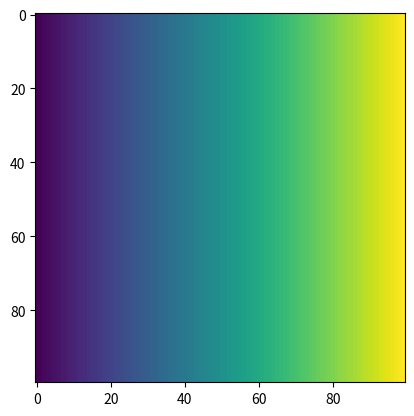

Here is the Python script that generated this plot:
#!/usr/bin/env python2
# -*- coding: utf-8 -*-
"""
Created on Wed Sep 16 13:00:22 2020

[redacted]
"""

import numpy as np
import matplotlib.pyplot as plt

x = np.arange(-5, 5, 0.1)
y = np.arange(-5, 5, 0.1)

x = x
y = y == x-3


x, y = np.meshgrid(x, y)

z = x + y
#z = np.sin(xx**2 + yy**2) / (xx**2 + yy**2)
#h = plt.contourf(x, y, z)

plt.imshow(z)